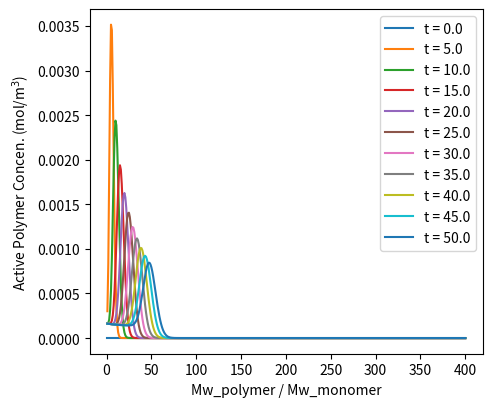
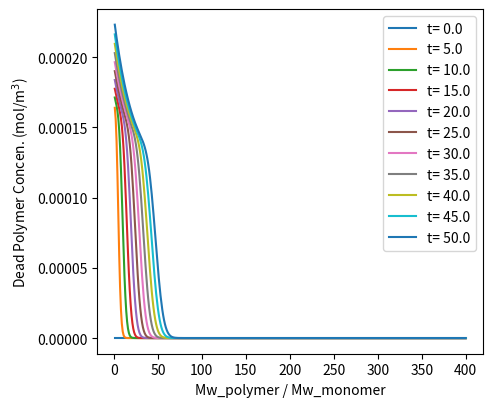
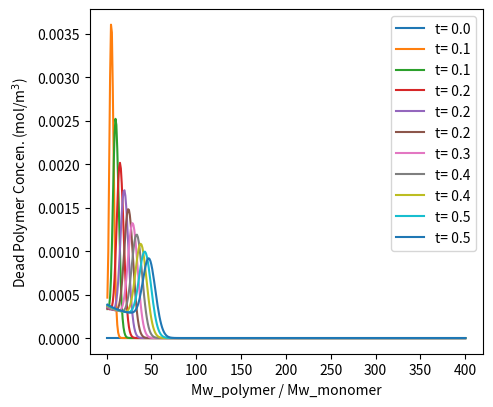

Generate these figures, in order, with matplotlib:
import numpy as np
import matplotlib.pyplot as plt 
from scipy. integrate import odeint

k_d = 1.5E2
k_p = 1E-1
k_trm = 8E-4
k_trp = 1E-2

N_max = 400
mat_min_1 = np.diag(np.ones([N_max-1]),-1)
#print(mat_min_1) 
mat_N = np.arange(1,N_max+0.1)

def model(y,t):
    I = y[0]
    M = y[1]
    P = y[2:2+N_max]
    D = y[2+N_max:]
    lamb0 = np.sum(P)
    #mu0 = np.sum(D)
    mu1 = np.sum(D*mat_N)
    # Chain transfer to monomer reaction
    r_trm = k_trm*M*P # r_trm is a vector with size of [N_max,]
    r_trm_sum = np.sum(r_trm)
    # Chain transfer between dead and active polymers
    r_trp_P = k_trp*P*mu1 # rxn consuming P_i (r_trp_P has size of [N_max,]
    r_trp_D = k_trp*lamb0*D*mat_N

    P_min_1 = mat_min_1@P # P_(i-1) {=polymer i-1} P_min_1 is also a vector with size of [N_max,]
    #print(P_min_1)
    dIdt = -k_d*I
    # Monomer consumption: radical to P1 & propagation
    dMdt = -2*k_d*I - k_p*M*lamb0 -r_trm_sum
    
    # Active polymer
    # General (propagation - chain transfer to monomer)
    dPdt = k_p*M*(P_min_1 - P) - r_trm -r_trp_P + r_trp_D
    # P1 from radical to P1
    dPdt[0] = 2*k_d*I -k_p*M*(P[0])+ r_trm_sum -r_trp_P[0]+r_trp_D[0]
    
    # Dead polymer
    dDdt = r_trm+r_trp_P -r_trp_D
    
    dydt = np.concatenate([[dIdt, dMdt,], dPdt, dDdt])
    return dydt

I0 = 1E-2
M0 = 10
y0 = np.zeros([2*N_max+2,])
y0[0] = I0
y0[1] = M0

y_ret_test = model(y0,0)
#print(y_ret_test)
t_dom = np.linspace(0,50,1001)
y_res = odeint(model, y0, t_dom)

P_list = []
D_list = []
plt.figure(figsize = [5,4.2], dpi=200)
p_index = np.arange(1,N_max+0.5)
for yy,tt in zip(y_res[::100,:], t_dom[::100]): 
    pp = yy[2:N_max+2]
    dd = yy[N_max+2 : 2*N_max+2]
    P_list.append(pp)
    D_list.append(dd)
    plt.plot(p_index, pp, 
             label='t = {0:.1f}'.format(tt))
plt.xlabel('Mw_polymer / Mw_monomer')
plt.ylabel('Active Polymer Concen. (mol/m$^{3}$)')
plt.legend()
plt.tight_layout()
#plt.show()

print('D_list = ', len(D_list))

plt.figure(figsize = [5,4.2], dpi=200)
for dd,tt in zip(D_list, t_dom[::100]):
    plt.plot(p_index, dd,
             label='t= {0:.1f}'.format(tt))
plt.xlabel('Mw_polymer / Mw_monomer')
plt.ylabel('Dead Polymer Concen. (mol/m$^{3}$)')
plt.legend()
plt.tight_layout()

# Overall polymer
P_res_mat = np.matrix(P_list)
D_res_mat = np.matrix(D_list)

PD_res = P_res_mat + D_res_mat

plt.figure(figsize = [5,4.2], dpi=200)
for pdpd, tt in zip(PD_res,t_dom):
    plt.plot(p_index, np.array(pdpd.T[:,0]),
             label='t= {0:.1f}'.format(tt))
plt.xlabel('Mw_polymer / Mw_monomer')
plt.ylabel('Dead Polymer Concen. (mol/m$^{3}$)')
plt.legend()
plt.tight_layout()
plt.show()
